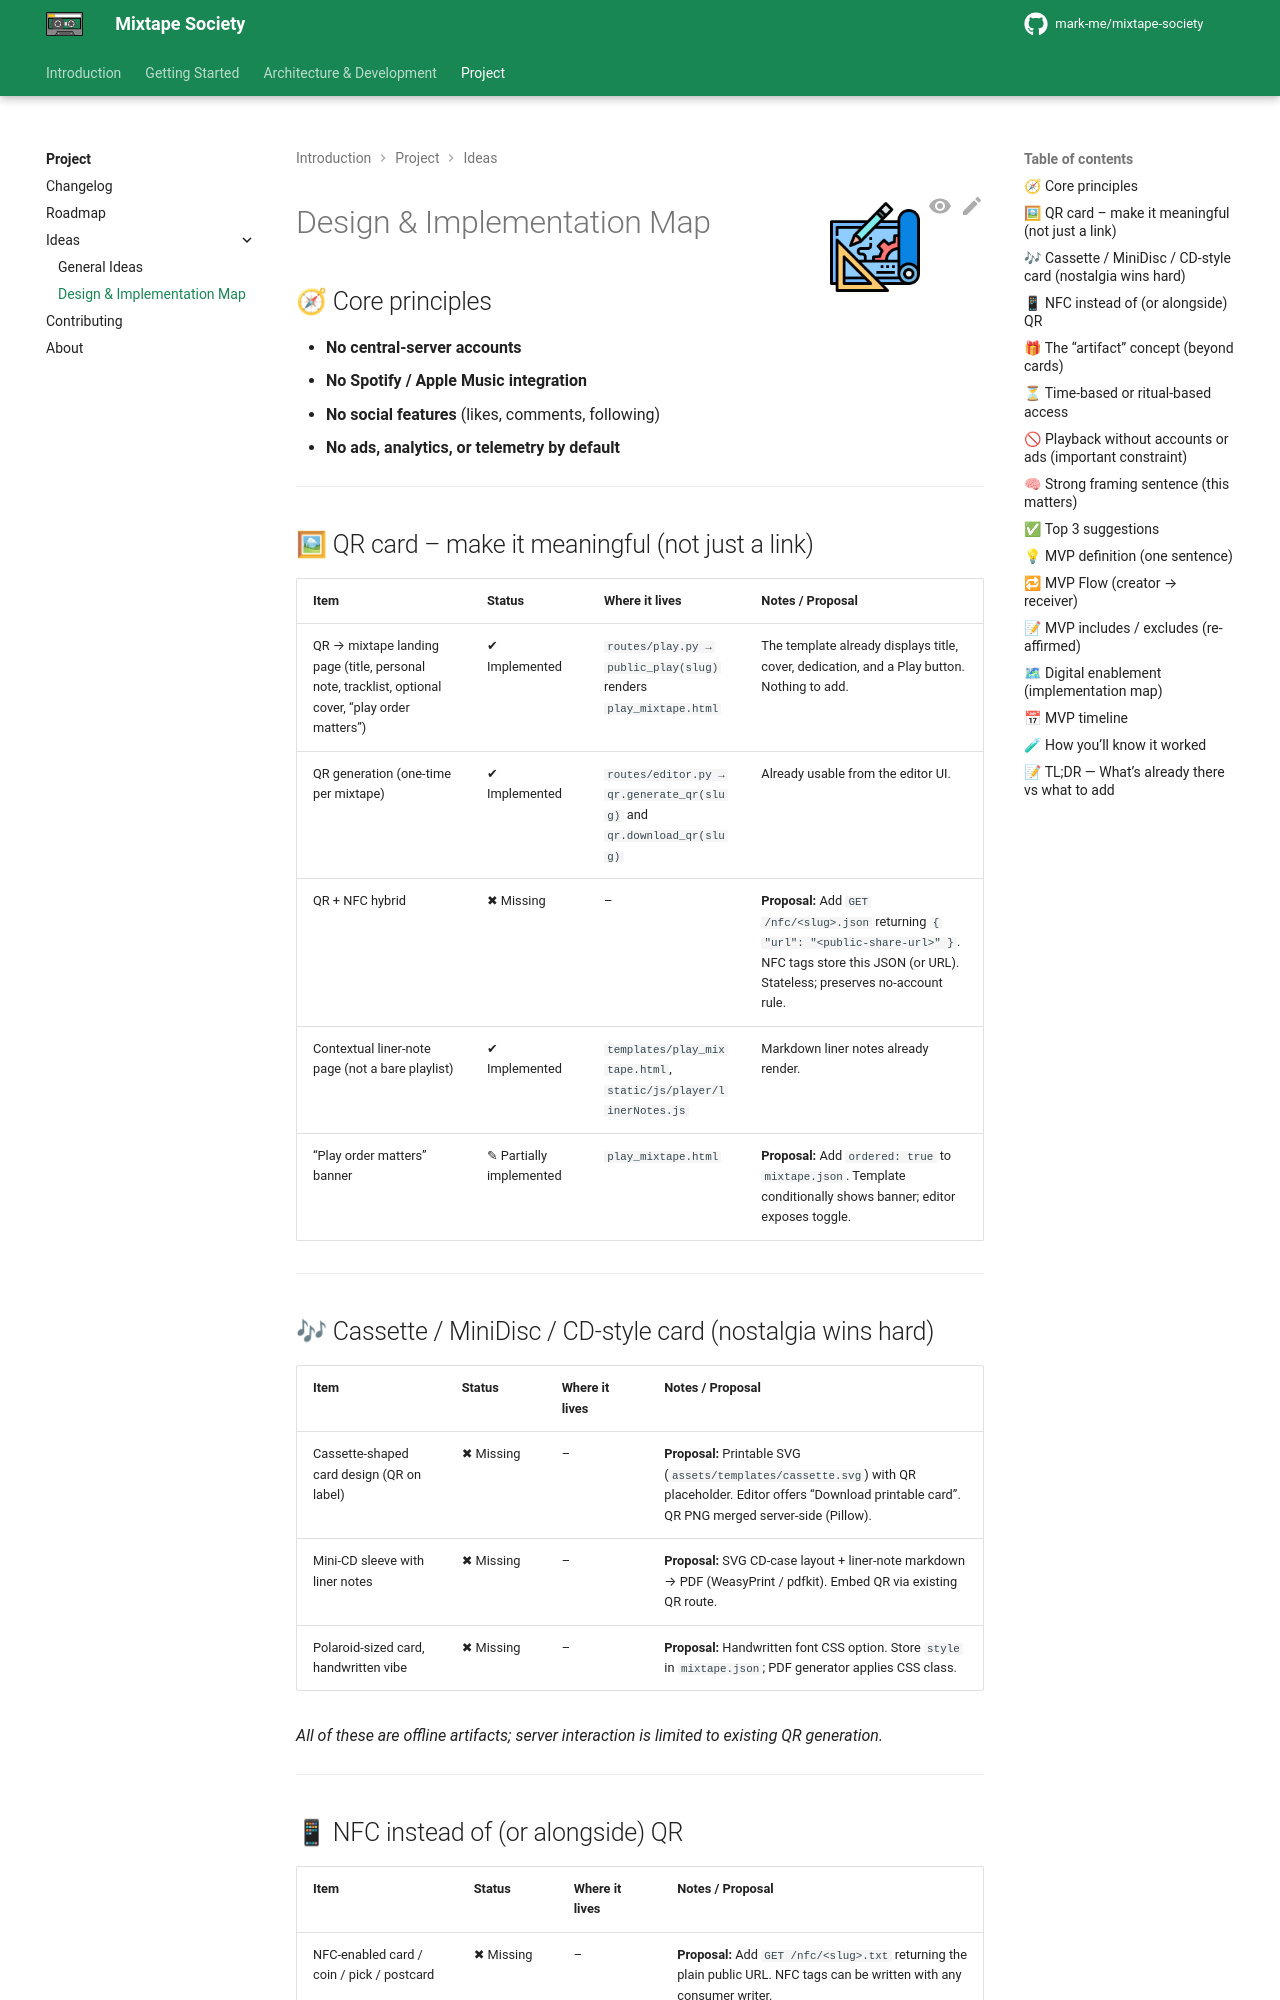

repository: mark-me/mixtape-society · page: project/ideas/design_implementation_map.html · generator: mkdocs

![Design & Implementation Map](../../images/design.png){ align=right width="90" }

# Design & Implementation Map

## 🧭 Core principles

- **No central-server accounts**
- **No Spotify / Apple Music integration**
- **No social features** (likes, comments, following)
- **No ads, analytics, or telemetry by default**

---

## 🖼 QR card – make it meaningful (not just a link)

| Item | Status | Where it lives | Notes / Proposal |
| -- | -- | -- | -- |
| QR → mixtape landing page (title, personal note, tracklist, optional cover, “play order matters”) | ✔ Implemented | `routes/play.py → public_play(slug)` renders `play_mixtape.html` | The template already displays title, cover, dedication, and a Play button. Nothing to add. |
| QR generation (one-time per mixtape) | ✔ Implemented | `routes/editor.py → qr.generate_qr(slug)` and `qr.download_qr(slug)` | Already usable from the editor UI. |
| QR + NFC hybrid | ✖ Missing | – | **Proposal:** Add `GET /nfc/<slug>.json` returning `{ "url": "<public-share-url>" }`. NFC tags store this JSON (or URL). Stateless; preserves no-account rule. |
| Contextual liner-note page (not a bare playlist) | ✔ Implemented | `templates/play_mixtape.html`, `static/js/player/linerNotes.js` | Markdown liner notes already render. |
| “Play order matters” banner | ✎ Partially implemented | `play_mixtape.html` | **Proposal:** Add `ordered: true` to `mixtape.json`. Template conditionally shows banner; editor exposes toggle. |

---
